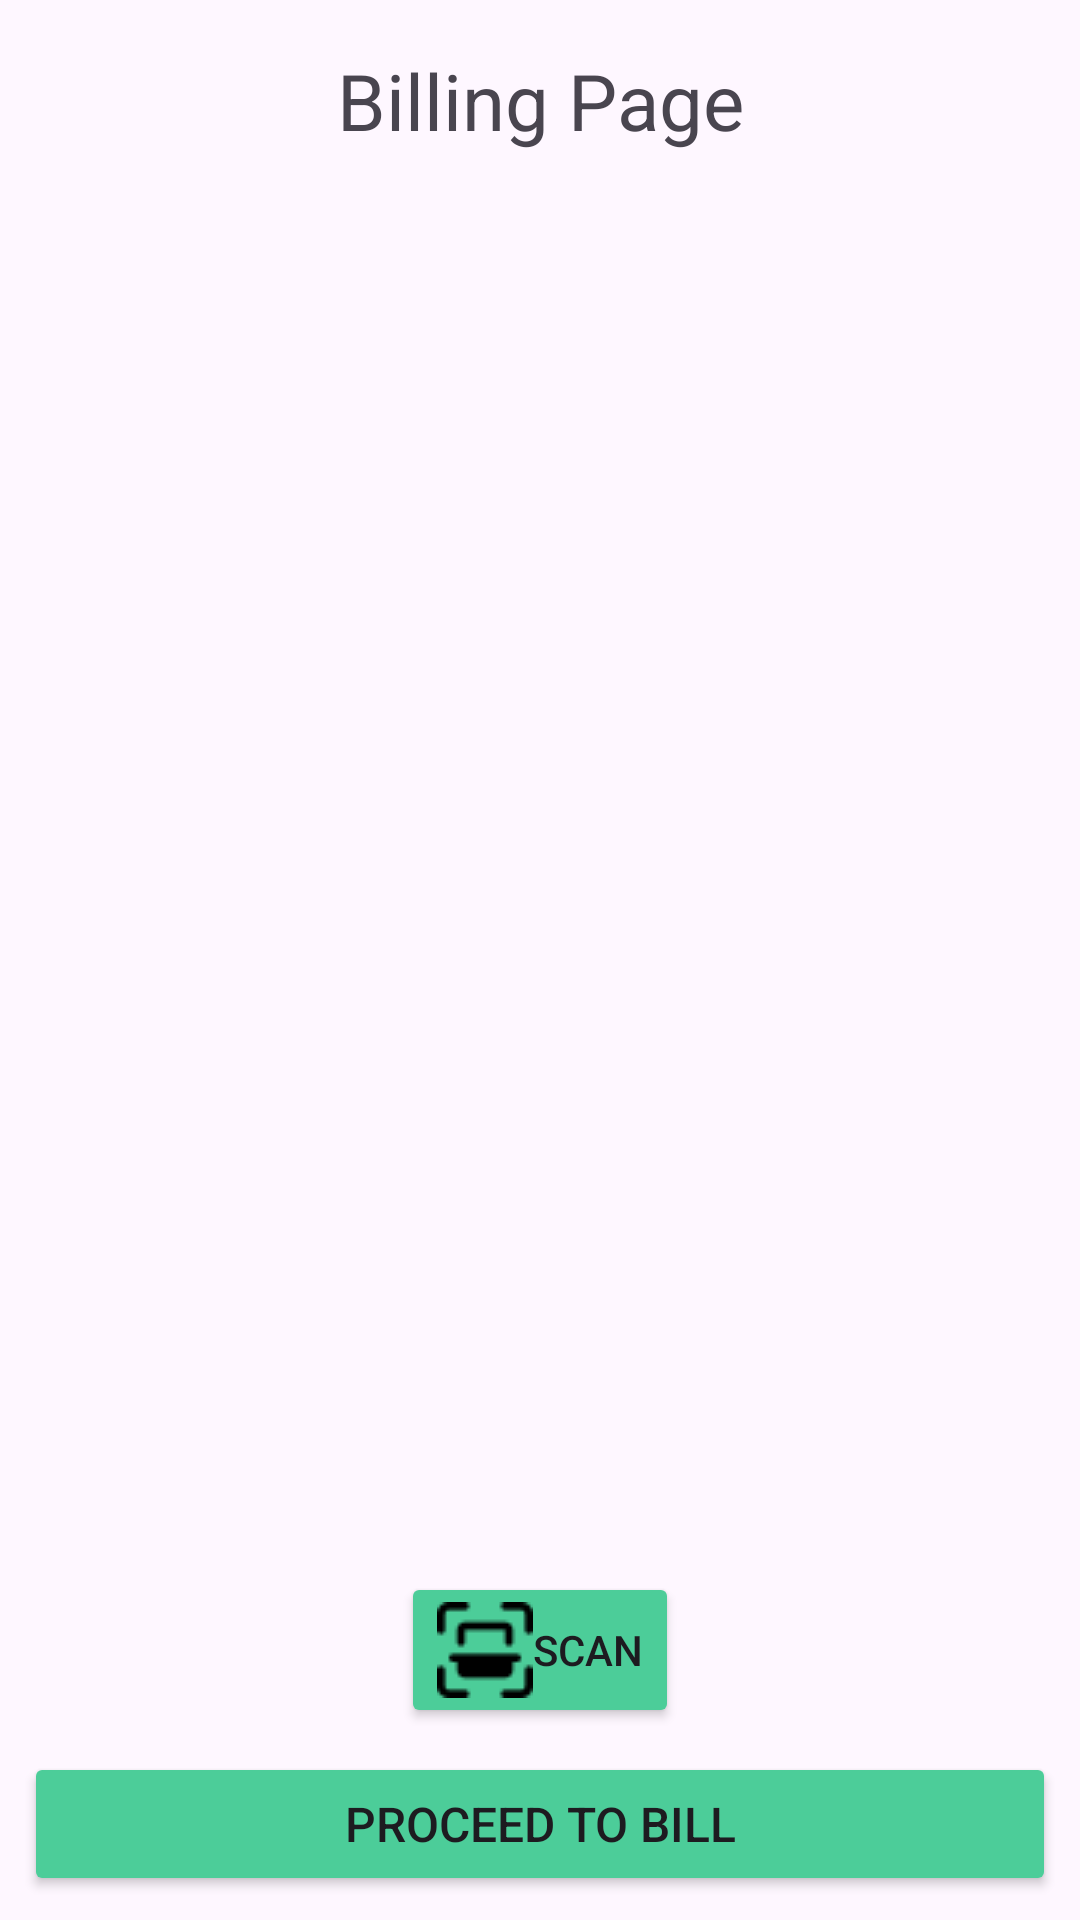

Produce the Android XML layout that renders to this screen, including the resource entries it uses.
<!-- AndroidManifest.xml: application theme Theme.PharmaMate -->
<!-- res/layout/activity_billing_screen.xml -->
<?xml version="1.0" encoding="utf-8"?>
<androidx.constraintlayout.widget.ConstraintLayout xmlns:android="http://schemas.android.com/apk/res/android"
    xmlns:app="http://schemas.android.com/apk/res-auto"
    xmlns:tools="http://schemas.android.com/tools"
    android:layout_width="match_parent"
    android:layout_height="match_parent"
    tools:context=".BillingScreen">

    <TextView
        android:id="@+id/title"
        android:layout_width="match_parent"
        android:layout_height="wrap_content"
        android:layout_marginTop="16dp"
        android:gravity="center"
        android:text="Billing Page"
        android:textSize="26sp"
        app:layout_constraintEnd_toEndOf="parent"
        app:layout_constraintHorizontal_bias="0.0"
        app:layout_constraintStart_toStartOf="parent"
        app:layout_constraintTop_toTopOf="parent" />

    <LinearLayout
        android:layout_width="match_parent"
        android:layout_height="0dp"
        app:layout_constraintBottom_toTopOf="@+id/scanBtn"
        app:layout_constraintEnd_toEndOf="parent"
        app:layout_constraintHorizontal_bias="0.5"
        app:layout_constraintStart_toStartOf="parent"
        app:layout_constraintTop_toBottomOf="@+id/title"
        >

        <androidx.recyclerview.widget.RecyclerView
            android:id="@+id/recyclerView"
            android:layout_width="match_parent"
            android:layout_height="match_parent" />

    </LinearLayout>

    <Button
        android:id="@+id/scanBtn"
        android:layout_width="wrap_content"
        android:layout_height="wrap_content"
        android:layout_marginBottom="8dp"
        android:backgroundTint="@color/green"
        android:drawableLeft="@drawable/barcode"
        android:text="Scan"
        app:layout_constraintBottom_toTopOf="@+id/billButton"
        app:layout_constraintEnd_toEndOf="parent"
        app:layout_constraintHorizontal_bias="0.5"
        app:layout_constraintStart_toStartOf="parent" />

    <Button
        android:id="@+id/billButton"
        android:layout_width="match_parent"
        android:layout_height="wrap_content"
        android:layout_margin="8dp"
        android:backgroundTint="@color/green"
        android:padding="8dp"
        android:text="Proceed to bill"
        android:textSize="16sp"
        app:layout_constraintBottom_toBottomOf="parent"
        app:layout_constraintEnd_toEndOf="parent"
        app:layout_constraintHorizontal_bias="0.0"
        app:layout_constraintStart_toStartOf="parent" />

</androidx.constraintlayout.widget.ConstraintLayout>
<!-- resources referenced by this layout -->
<resources>
  <color name="green">#4CCD99</color>
  <!-- drawable barcode: png bitmap (drawable, 645 bytes) -->
  <style name="Theme.PharmaMate" parent="Base.Theme.PharmaMate" />
  <style name="Base.Theme.PharmaMate" parent="Theme.Material3.Light.NoActionBar">
           Customize your light theme here.
           <item name="colorPrimary">@color/green</item>
          <item name="android:colorPrimary">#4CCD99</item>
      </style>
</resources>
